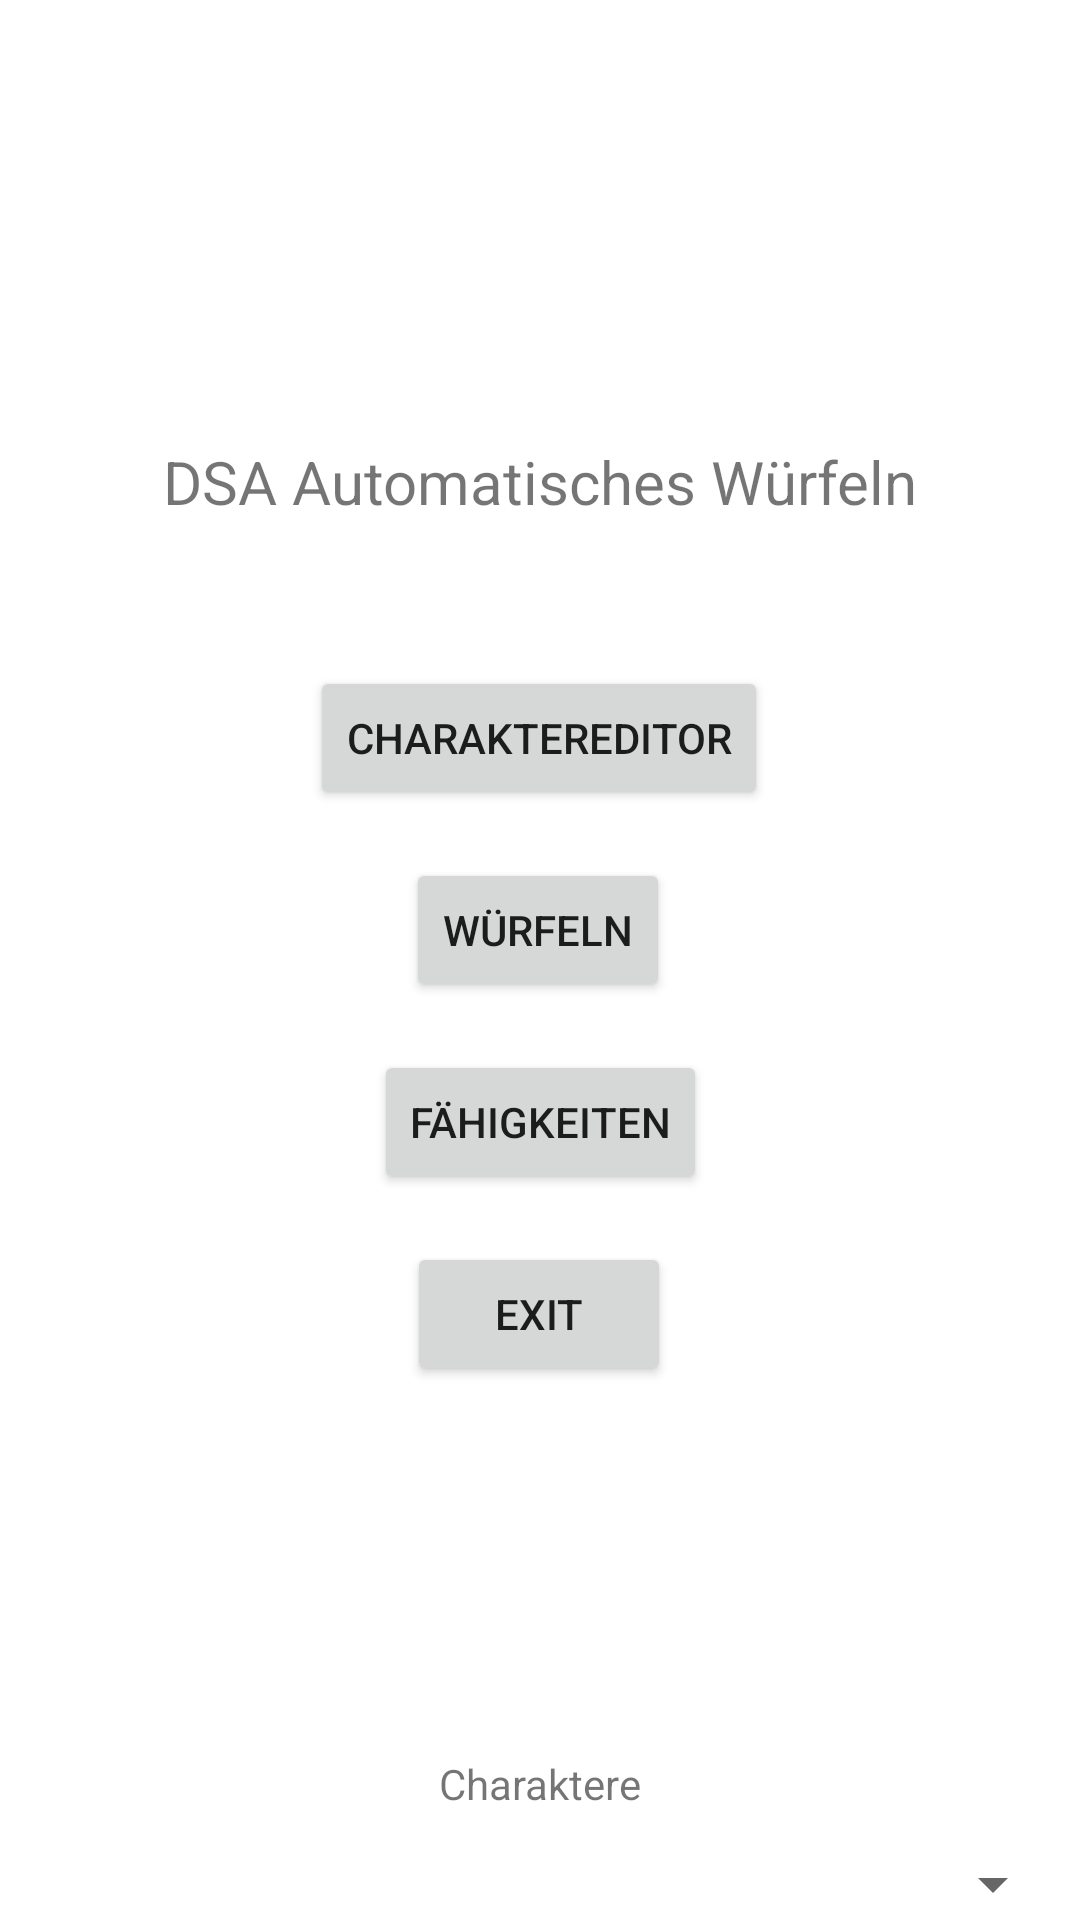

Reconstruct the res/layout file that produces this screen, plus the resources it refers to.
<!-- AndroidManifest.xml: application theme Theme.DSAApp -->
<!-- res/layout/activity_main.xml -->
<?xml version="1.0" encoding="utf-8"?>
<androidx.constraintlayout.widget.ConstraintLayout xmlns:android="http://schemas.android.com/apk/res/android"
    xmlns:app="http://schemas.android.com/apk/res-auto"
    xmlns:tools="http://schemas.android.com/tools"
    android:layout_width="match_parent"
    android:layout_height="match_parent"
    tools:context=".ui.main.MainActivity">

    <TextView
        android:id="@+id/textView"
        android:layout_width="wrap_content"
        android:layout_height="wrap_content"
        android:text="@string/titlescreen_title"
        android:textSize="20sp"
        app:layout_constraintBottom_toBottomOf="parent"
        app:layout_constraintLeft_toLeftOf="parent"
        app:layout_constraintRight_toRightOf="parent"
        app:layout_constraintTop_toTopOf="parent"
        app:layout_constraintVertical_bias="0.24000001" />

    <Button
        android:id="@+id/buttonThrow"
        android:layout_width="wrap_content"
        android:layout_height="wrap_content"
        android:layout_marginTop="16dp"
        android:text="@string/titlescreen_dice_button"
        app:layout_constraintEnd_toEndOf="parent"
        app:layout_constraintHorizontal_bias="0.498"
        app:layout_constraintStart_toStartOf="parent"
        app:layout_constraintTop_toBottomOf="@+id/buttonChar" />

    <Button
        android:id="@+id/buttonSkills"
        android:layout_width="wrap_content"
        android:layout_height="wrap_content"
        android:layout_marginTop="16dp"
        android:text="@string/titlescreen_skill_button"
        app:layout_constraintEnd_toEndOf="parent"
        app:layout_constraintStart_toStartOf="parent"
        app:layout_constraintTop_toBottomOf="@+id/buttonThrow" />

    <Button
        android:id="@+id/buttonExit"
        android:layout_width="wrap_content"
        android:layout_height="wrap_content"
        android:layout_marginStart="16dp"
        android:layout_marginTop="16dp"
        android:layout_marginEnd="16dp"
        android:text="@string/titlescreen_button_exit"
        app:layout_constraintEnd_toEndOf="parent"
        app:layout_constraintHorizontal_bias="0.498"
        app:layout_constraintStart_toStartOf="parent"
        app:layout_constraintTop_toBottomOf="@+id/buttonSkills" />

    <Button
        android:id="@+id/buttonChar"
        android:layout_width="wrap_content"
        android:layout_height="wrap_content"
        android:layout_marginTop="48dp"
        android:text="@string/titlescreen_char_button"
        app:layout_constraintEnd_toEndOf="parent"
        app:layout_constraintHorizontal_bias="0.498"
        app:layout_constraintStart_toStartOf="parent"
        app:layout_constraintTop_toBottomOf="@+id/textView" />

    <LinearLayout
        android:id="@+id/profileBar"
        android:layout_width="match_parent"
        android:layout_height="wrap_content"
        android:orientation="horizontal"
        android:gravity="bottom"
        android:layout_marginStart="5dp"
        android:layout_marginEnd="5dp"
        app:layout_constraintBottom_toBottomOf="parent">

        <Spinner
            android:id="@+id/profileSelectDropdown"
            android:layout_width="match_parent"
            android:layout_height="wrap_content"
            tools:layout_editor_absoluteY="622dp" />
    </LinearLayout>

    <TextView
        android:id="@+id/charProfileBarDescription"
        android:layout_width="wrap_content"
        android:layout_height="wrap_content"
        android:layout_marginBottom="12dp"
        android:text="@string/characters_bar_description"
        app:layout_constraintBottom_toTopOf="@+id/profileBar"
        app:layout_constraintEnd_toEndOf="@+id/profileBar"
        app:layout_constraintStart_toStartOf="@+id/profileBar" />

</androidx.constraintlayout.widget.ConstraintLayout>
<!-- resources referenced by this layout -->
<resources>
  <string name="characters_bar_description">Charaktere</string>
  
      #Dice screen
  <string name="titlescreen_button_exit">Exit</string>
  <string name="titlescreen_char_button">Charaktereditor</string>
  <string name="titlescreen_dice_button">Würfeln</string>
  <string name="titlescreen_skill_button">Fähigkeiten</string>
  <string name="titlescreen_title">DSA Automatisches Würfeln</string>
  <style name="Theme.DSAApp" parent="Theme.MaterialComponents.DayNight.DarkActionBar">
          
          <item name="colorPrimary">@color/purple_500</item>
          <item name="colorPrimaryVariant">@color/purple_700</item>
          <item name="colorOnPrimary">@color/white</item>
          
          <item name="colorSecondary">@color/teal_200</item>
          <item name="colorSecondaryVariant">@color/teal_700</item>
          <item name="colorOnSecondary">@color/black</item>
          
          <item name="android:statusBarColor" tools:targetApi="l">?attr/colorPrimaryVariant</item>
          
      </style>
  <color name="purple_500">#FF6200EE</color>
  <color name="purple_700">#FF3700B3</color>
  <color name="white">#FFFFFFFF</color>
  <color name="teal_200">#FF03DAC5</color>
  <color name="teal_700">#FF018786</color>
  <color name="black">#FF000000</color>
</resources>
